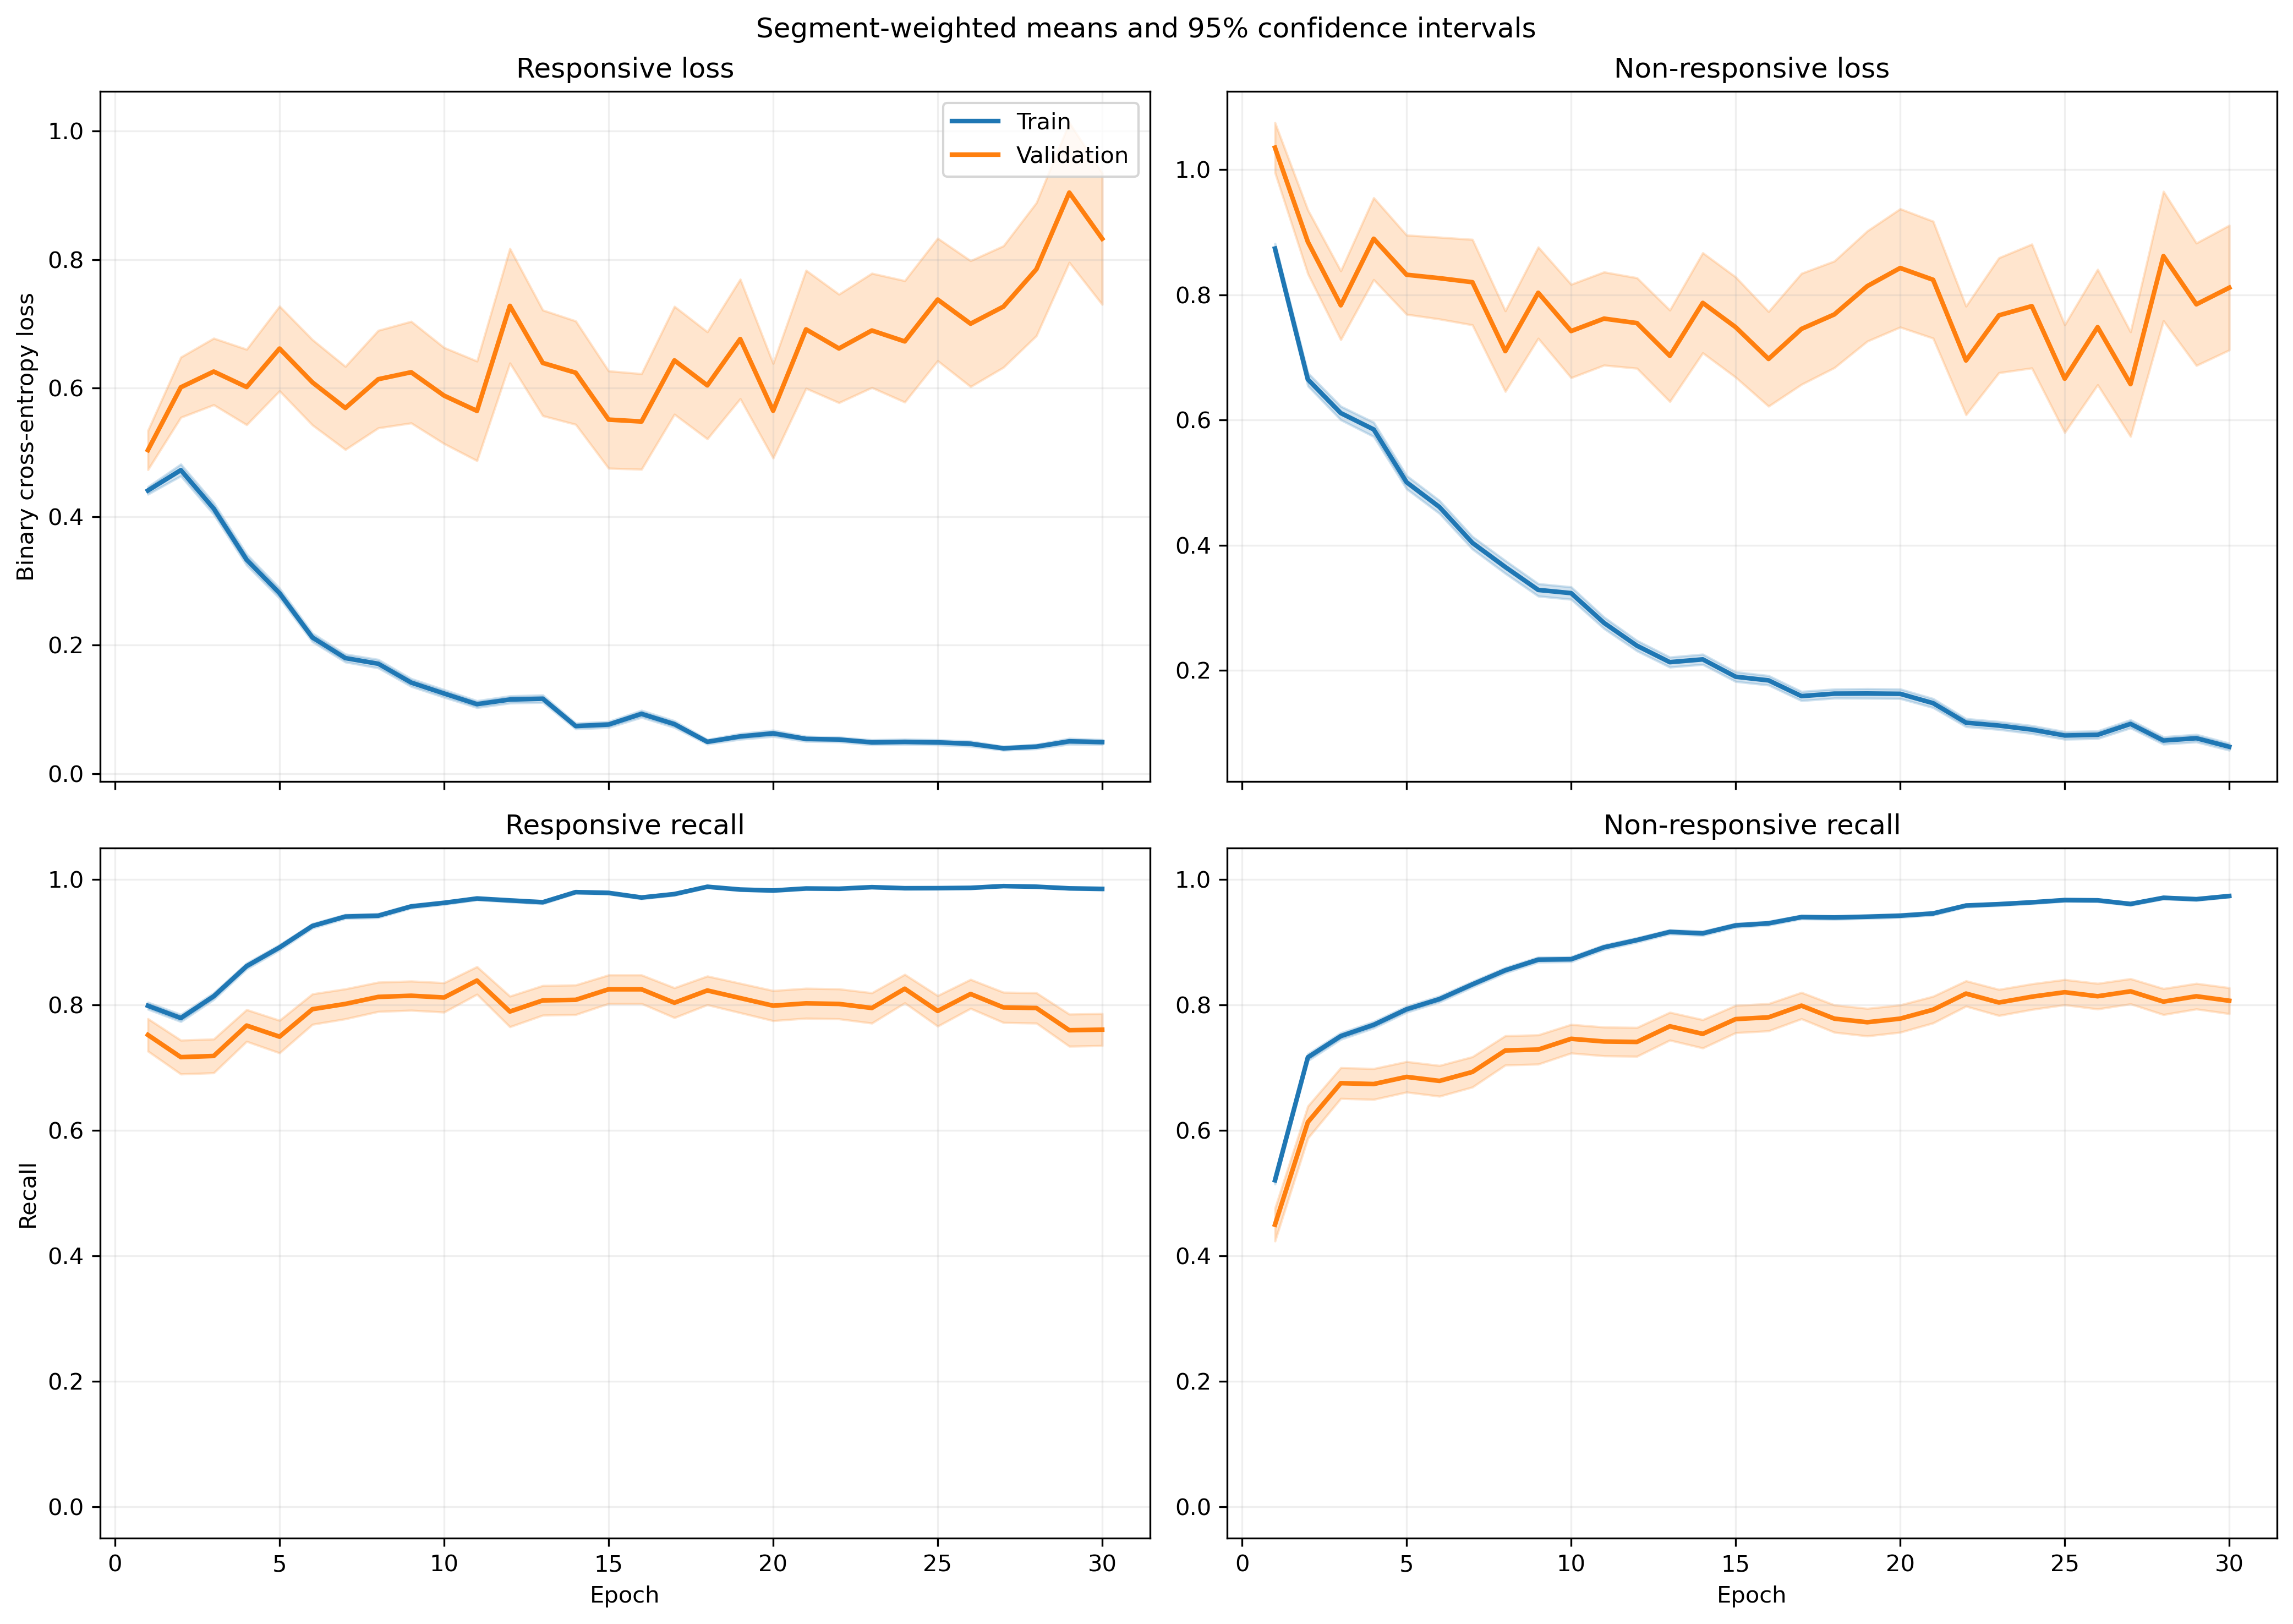

The table this chart was drawn from, first rows:
fold, epoch, split, r_loss, r_loss_count, r_loss_sum, r_loss_sum_sq, r_recall, r_recall_count, r_recall_sum, r_recall_sum_sq, nr_loss, nr_loss_count, nr_loss_sum, nr_loss_sum_sq, nr_recall, nr_recall_count, nr_recall_sum, nr_recall_sum_sq
1, 1, train, 0.4561, 1063, 484.9, 456.9, 0.81, 1063, 861.0, 861.0, 0.8243, 1401, 1155, 1595, 0.5532, 1401, 775.0, 775.0
1, 1, validation, 0.1307, 10, 1.307, 0.2281, 1.0, 10, 10.0, 10.0, , 0, 0.0, 0.0, , 0, 0.0, 0.0
1, 2, train, 0.517, 1063, 549.6, 927.3, 0.7676, 1063, 816.0, 816.0, 0.6503, 1401, 911, 1871, 0.7559, 1401, 1059, 1059
1, 2, validation, 0.0545, 10, 0.545, 0.04026, 1.0, 10, 10.0, 10.0, , 0, 0.0, 0.0, , 0, 0.0, 0.0
1, 3, train, 0.4219, 1063, 448.5, 638.1, 0.8194, 1063, 871.0, 871.0, 0.5859, 1401, 820.9, 1494, 0.7709, 1401, 1080, 1080
1, 3, validation, 0.06507, 10, 0.6507, 0.0687, 1.0, 10, 10.0, 10.0, , 0, 0.0, 0.0, , 0, 0.0, 0.0
1, 4, train, 0.3126, 1063, 332.3, 426.1, 0.8692, 1063, 924.0, 924.0, 0.5303, 1401, 742.9, 1422, 0.788, 1401, 1104, 1104
1, 4, validation, 0.2746, 10, 2.746, 4.778, 0.9, 10, 9.0, 9.0, , 0, 0.0, 0.0, , 0, 0.0, 0.0
1, 5, train, 0.2531, 1063, 269.1, 316.1, 0.9097, 1063, 967.0, 967.0, 0.5081, 1401, 711.9, 1288, 0.7709, 1401, 1080, 1080
1, 5, validation, 0.07733, 10, 0.7733, 0.1891, 1.0, 10, 10.0, 10.0, , 0, 0.0, 0.0, , 0, 0.0, 0.0
1, 6, train, 0.2418, 1063, 257, 425.2, 0.9191, 1063, 977.0, 977.0, 0.3417, 1401, 478.7, 1004, 0.8565, 1401, 1200, 1200
1, 6, validation, 0.2727, 10, 2.727, 5.541, 0.9, 10, 9.0, 9.0, , 0, 0.0, 0.0, , 0, 0.0, 0.0
1, 7, train, 0.1161, 1063, 123.4, 92.26, 0.969, 1063, 1030, 1030, 0.4714, 1401, 660.4, 1307, 0.7944, 1401, 1113, 1113
1, 7, validation, 0.03045, 10, 0.3045, 0.02568, 1.0, 10, 10.0, 10.0, , 0, 0.0, 0.0, , 0, 0.0, 0.0
1, 8, train, 0.1365, 1063, 145.1, 203.4, 0.9595, 1063, 1020, 1020, 0.3426, 1401, 480, 1077, 0.8572, 1401, 1201, 1201
1, 8, validation, 0.01355, 10, 0.1355, 0.003896, 1.0, 10, 10.0, 10.0, , 0, 0.0, 0.0, , 0, 0.0, 0.0
1, 9, train, 0.06109, 1063, 64.94, 69.09, 0.9878, 1063, 1050, 1050, 0.3598, 1401, 504.1, 1275, 0.863, 1401, 1209, 1209
1, 9, validation, 0.02875, 10, 0.2875, 0.03338, 1.0, 10, 10.0, 10.0, , 0, 0.0, 0.0, , 0, 0.0, 0.0
1, 10, train, 0.1578, 1063, 167.8, 324.2, 0.9454, 1063, 1005, 1005, 0.3197, 1401, 447.9, 1096, 0.8694, 1401, 1218, 1218
1, 10, validation, 0.01609, 10, 0.1609, 0.006615, 1.0, 10, 10.0, 10.0, , 0, 0.0, 0.0, , 0, 0.0, 0.0
1, 11, train, 0.08904, 1063, 94.65, 181.7, 0.9765, 1063, 1038, 1038, 0.2637, 1401, 369.5, 1036, 0.9036, 1401, 1266, 1266
1, 11, validation, 0.09272, 10, 0.9272, 0.7913, 0.9, 10, 9.0, 9.0, , 0, 0.0, 0.0, , 0, 0.0, 0.0
1, 12, train, 0.1178, 1063, 125.2, 166.7, 0.9633, 1063, 1024, 1024, 0.1762, 1401, 246.8, 476.8, 0.9258, 1401, 1297, 1297
1, 12, validation, 0.1649, 10, 1.649, 2.458, 0.9, 10, 9.0, 9.0, , 0, 0.0, 0.0, , 0, 0.0, 0.0
1, 13, train, 0.1015, 1063, 107.9, 135.2, 0.9661, 1063, 1027, 1027, 0.1619, 1401, 226.8, 472.2, 0.9329, 1401, 1307, 1307
1, 13, validation, 0.05355, 10, 0.5355, 0.215, 1.0, 10, 10.0, 10.0, , 0, 0.0, 0.0, , 0, 0.0, 0.0
1, 14, train, 0.04823, 1063, 51.27, 81.2, 0.9878, 1063, 1050, 1050, 0.2728, 1401, 382.2, 937.9, 0.8894, 1401, 1246, 1246
1, 14, validation, 0.08055, 10, 0.8055, 0.5874, 0.9, 10, 9.0, 9.0, , 0, 0.0, 0.0, , 0, 0.0, 0.0
1, 15, train, 0.04889, 1063, 51.97, 90.45, 0.9868, 1063, 1049, 1049, 0.1674, 1401, 234.6, 669.1, 0.945, 1401, 1324, 1324
1, 15, validation, 0.007298, 10, 0.07298, 0.001708, 1.0, 10, 10.0, 10.0, , 0, 0.0, 0.0, , 0, 0.0, 0.0
1, 16, train, 0.2456, 1063, 261.1, 630.9, 0.9144, 1063, 972.0, 972.0, 0.09414, 1401, 131.9, 336.9, 0.9693, 1401, 1358, 1358
1, 16, validation, 0.536, 10, 5.36, 28.27, 0.9, 10, 9.0, 9.0, , 0, 0.0, 0.0, , 0, 0.0, 0.0
1, 17, train, 0.03101, 1063, 32.97, 68.97, 0.9925, 1063, 1055, 1055, 0.1925, 1401, 269.7, 888.2, 0.9429, 1401, 1321, 1321
1, 17, validation, 0.003096, 10, 0.03096, 0.0002585, 1.0, 10, 10.0, 10.0, , 0, 0.0, 0.0, , 0, 0.0, 0.0
1, 18, train, 0.0461, 1063, 49, 71.22, 0.9925, 1063, 1055, 1055, 0.1278, 1401, 179, 418.6, 0.9572, 1401, 1341, 1341
1, 18, validation, 0.2246, 10, 2.246, 4.474, 0.9, 10, 9.0, 9.0, , 0, 0.0, 0.0, , 0, 0.0, 0.0
1, 19, train, 0.04886, 1063, 51.94, 82.02, 0.9868, 1063, 1049, 1049, 0.1679, 1401, 235.2, 563.6, 0.9379, 1401, 1314, 1314
1, 19, validation, 0.004678, 10, 0.04678, 0.0005194, 1.0, 10, 10.0, 10.0, , 0, 0.0, 0.0, , 0, 0.0, 0.0
1, 20, train, 0.05657, 1063, 60.13, 119.8, 0.9802, 1063, 1042, 1042, 0.1872, 1401, 262.2, 673.3, 0.93, 1401, 1303, 1303
1, 20, validation, 0.007711, 10, 0.07711, 0.001817, 1.0, 10, 10.0, 10.0, , 0, 0.0, 0.0, , 0, 0.0, 0.0
1, 21, train, 0.0671, 1063, 71.32, 127, 0.9765, 1063, 1038, 1038, 0.1058, 1401, 148.2, 366.7, 0.9593, 1401, 1344, 1344
1, 21, validation, 0.1236, 10, 1.236, 1.456, 0.9, 10, 9.0, 9.0, , 0, 0.0, 0.0, , 0, 0.0, 0.0
1, 22, train, 0.02567, 1063, 27.29, 55.93, 0.9934, 1063, 1056, 1056, 0.1639, 1401, 229.6, 621.8, 0.9443, 1401, 1323, 1323
1, 22, validation, 0.004324, 10, 0.04324, 0.0004767, 1.0, 10, 10.0, 10.0, , 0, 0.0, 0.0, , 0, 0.0, 0.0
1, 23, train, 0.02367, 1063, 25.16, 56.06, 0.9944, 1063, 1057, 1057, 0.1688, 1401, 236.6, 649.1, 0.94, 1401, 1317, 1317
1, 23, validation, 0.004522, 10, 0.04522, 0.0007678, 1.0, 10, 10.0, 10.0, , 0, 0.0, 0.0, , 0, 0.0, 0.0
1, 24, train, 0.1247, 1063, 132.5, 379.9, 0.9577, 1063, 1018, 1018, 0.09386, 1401, 131.5, 345.9, 0.965, 1401, 1352, 1352
1, 24, validation, 0.01645, 10, 0.1645, 0.01325, 1.0, 10, 10.0, 10.0, , 0, 0.0, 0.0, , 0, 0.0, 0.0
1, 25, train, 0.02712, 1063, 28.83, 68.48, 0.9944, 1063, 1057, 1057, 0.1153, 1401, 161.5, 447.4, 0.9593, 1401, 1344, 1344
1, 25, validation, 0.00693, 10, 0.0693, 0.002912, 1.0, 10, 10.0, 10.0, , 0, 0.0, 0.0, , 0, 0.0, 0.0
1, 26, train, 0.01962, 1063, 20.85, 38.03, 0.9972, 1063, 1060, 1060, 0.1271, 1401, 178.1, 472.7, 0.955, 1401, 1338, 1338
1, 26, validation, 0.003246, 10, 0.03246, 0.0001773, 1.0, 10, 10.0, 10.0, , 0, 0.0, 0.0, , 0, 0.0, 0.0
1, 27, train, 0.04516, 1063, 48, 73.52, 0.9859, 1063, 1048, 1048, 0.09936, 1401, 139.2, 392.8, 0.9679, 1401, 1356, 1356
1, 27, validation, 0.001939, 10, 0.01939, 9.378974073115387e-05, 1.0, 10, 10.0, 10.0, , 0, 0.0, 0.0, , 0, 0.0, 0.0
1, 28, train, 0.02208, 1063, 23.48, 37.2, 0.9953, 1063, 1058, 1058, 0.07464, 1401, 104.6, 330.6, 0.9764, 1401, 1368, 1368
1, 28, validation, 0.004743, 10, 0.04743, 0.0008523, 1.0, 10, 10.0, 10.0, , 0, 0.0, 0.0, , 0, 0.0, 0.0
1, 29, train, 0.01599, 1063, 17, 21.63, 0.9981, 1063, 1061, 1061, 0.1675, 1401, 234.7, 651.7, 0.9386, 1401, 1315, 1315
1, 29, validation, 0.006324, 10, 0.06324, 0.0007234, 1.0, 10, 10.0, 10.0, , 0, 0.0, 0.0, , 0, 0.0, 0.0
1, 30, train, 0.1074, 1063, 114.2, 147.6, 0.9595, 1063, 1020, 1020, 0.08092, 1401, 113.4, 218.9, 0.9736, 1401, 1364, 1364
1, 30, validation, 0.1933, 10, 1.933, 3.28, 0.9, 10, 9.0, 9.0, , 0, 0.0, 0.0, , 0, 0.0, 0.0
... 1,140 more rows
